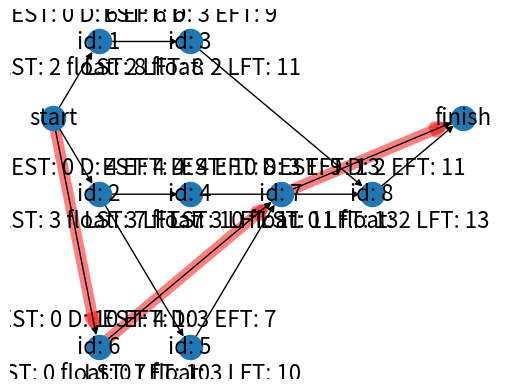

Reproduce this figure in Python.
# Implement algorithm CPM
# https://www.geeksforgeeks.org/software-engineering-critical-path-method/
import time
from typing import Dict, List
import networkx as nx
import matplotlib.pyplot as plt


class Task:
    def __init__(self, id: int, duration: int, predecessors: List[int]):
        self.id = id
        self.duration = duration
        self.predecessors = predecessors
        self.EFT = 0
        self.LFT = 0
        self.EST = 0
        self.LST = 0
        self.on_critical_path = False
        self.float = 0

    def __str__(self):
        return f"{self.id}-{self.predecessors}"


class Graph:
    def __init__(self, tasks: Dict[int, Task]):
        self.tasks = tasks
        self.eft = 0

    def compute_earliest_times(self):
        for task in self.tasks.values():
            if not task.predecessors:
                task.EST = 0
                task.EFT = task.duration
            else:
                predecessor_efts = [self.tasks[predecessor_id].EFT for predecessor_id in task.predecessors]
                task.EST = max(predecessor_efts)
                task.EFT = task.EST + task.duration
            if task.EFT > self.eft:
                self.eft = task.EFT

    def compute_latest_times(self):
        tasks = list(self.tasks.values())[::-1]
        for task in tasks:
            successors = [t for t in tasks if task.id in t.predecessors]
            if not successors:
                task.LFT = self.eft
                task.LST = task.LFT - task.duration
            else:
                successor_lsts = [self.tasks[successor.id].LST for successor in successors]
                task.LFT = min(successor_lsts)
                task.LST = task.LFT - task.duration

    def compute_float(self):
        for task in self.tasks.values():
            task.float = task.LST - task.EST
            if task.float == 0:
                task.on_critical_path = True

    def draw(self):
        # utworzenie pustego grafu
        G = nx.DiGraph()

        # dodanie wierzchołków do grafu
        G.add_node("start", duration=0, EFT=0, LFT=0, EST=0, LST=0, float=0)
        for task in self.tasks.values():
            G.add_node(task.id, duration=task.duration, EFT=task.EFT, LFT=task.LFT, EST=task.EST, LST=task.LST,
                       float=task.float)
        G.add_node("finish", duration=0, EFT=0, LFT=0, EST=0, LST=0, float=0)

        # dodanie krawędzi do grafu
        for task in self.tasks.values():
            if not task.predecessors:
                G.add_edge("start", task.id)
            for predecessor in task.predecessors:
                G.add_edge(predecessor, task.id)
            successors = [successor.id for successor in self.tasks.values() if task.id in successor.predecessors]
            if not successors:
                G.add_edge(task.id, "finish")

        # liczenie pozycji wierzchołków
        pos = {"start": (0, 0)}
        tasks_coppy = self.tasks.copy()
        rotation = 1
        while tasks_coppy:
            to_include = []
            for task in tasks_coppy:
                if not tasks_coppy[task].predecessors:
                    to_include.append(tasks_coppy[task])
            for task in to_include:
                tasks_coppy.pop(task.id)

            id_coppy = [task.id for task in tasks_coppy.values()]
            for task in tasks_coppy:
                for predecessor in tasks_coppy[task].predecessors:
                    if predecessor not in id_coppy:
                        tasks_coppy[task].predecessors.remove(predecessor)

            def f(n):
                output = []
                for i in range(n):
                    output.append(i - n / 2)
                return output

            amount = f(len(to_include))
            for task in to_include:
                pos[task.id] = (rotation, amount.pop(-1))
            rotation += 2

        pos["finish"] = (rotation, 0)

        # rysowanie scieżki krytycznej
        critical_path_edges = ["start"]
        critical_path_edges += [task.id for task in self.tasks.values() if task.on_critical_path]
        critical_path_edges += ["finish"]

        for v in range(len(critical_path_edges) - 1):
            nx.draw_networkx_edges(G, pos, edgelist=[(critical_path_edges[v], critical_path_edges[v + 1])], width=8, alpha=0.5, edge_color='r')

        # rysowanie grafu
        nx.draw(G, pos)

        # dodanie etykiet
        labels = {}
        for node in G.nodes:
            if node == "start" or node == "finish":
                labels[node] = node
            else:
                labels[
                    node] = f"EST: {G.nodes[node]['EST']} D: {G.nodes[node]['duration']} EFT: {G.nodes[node]['EFT']}\n id: {node} \n LST: {G.nodes[node]['LST']} float: {G.nodes[node]['float']} LFT: {G.nodes[node]['LFT']}"
        nx.draw_networkx_labels(G, pos, labels, font_size=16)
        plt.show()


tasks = {
    1: Task(1, 6, []),
    2: Task(2, 4, []),
    3: Task(3, 3, [1]),
    4: Task(4, 4, [2]),
    5: Task(5, 3, [2]),
    6: Task(6, 10, []),
    7: Task(7, 3, [5, 6]),
    8: Task(8, 2, [3, 4])
}

graph = Graph(tasks)
graph.compute_earliest_times()
graph.compute_latest_times()
graph.compute_float()
graph.draw()
